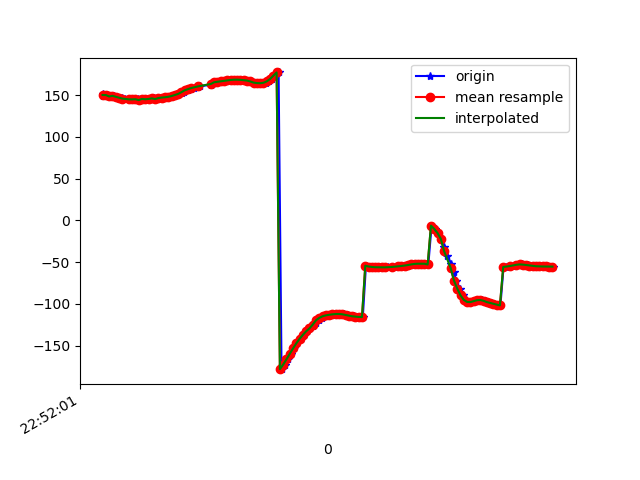

Source data for this figure (header and first rows):
1617835921321, 531564864604278, 151.2908, 43.10513, 76.96203
1617835921325, 531564883835048, 149.2, 42.64, 78.47
1617835921347, 531564903065818, 150.2, 41.98, 77.85
1617835921364, 531564922296588, 148.5, 41.2, 78.75
1617835921387, 531564941527358, 149.3, 40.45, 78.18
1617835921403, 531564960758128, 148.2, 39.4, 78.36
1617835921421, 531564979988898, 147, 38.58, 78.98
1617835921440, 531564999219668, 147, 37.47, 78.45
1617835921458, 531565018450438, 145, 36.84, 79.71
1617835921481, 531565037681208, 145.7, 36, 79.12
1617835921498, 531565056911978, 144.4, 35.24, 79.62
1617835921515, 531565076142748, 145, 34.74, 79.13
1617835921535, 531565095373518, 145.2, 33.94, 78.83
1617835921554, 531565114604288, 144.2, 33.57, 79.77
1617835921576, 531565133835058, 145.5, 33.04, 79.21
1617835921592, 531565153065828, 145.1, 32.55, 79.42
1617835921612, 531565172296598, 145.5, 32.5, 79.45
1617835921631, 531565191527368, 146.2, 32.07, 79.04
1617835921651, 531565210758138, 145.4, 31.92, 79.9
1617835921668, 531565229988908, 146.6, 31.82, 79.34
1617835921687, 531565249219678, 147.2, 31.66, 79.07
1617835921709, 531565268450448, 147.5, 31.51, 78.88
1617835921724, 531565287681218, 148.1, 31.46, 78.56
1617835921744, 531565306911988, 149, 31.58, 78.07
1617835921763, 531565326142758, 150.2, 31.87, 77.42
1617835921784, 531565345373528, 151.5, 32.37, 76.63
1617835921803, 531565364604298, 152.9, 33.09, 75.8
1617835921819, 531565383835068, 154.3, 33.97, 74.97
1617835921839, 531565403065838, 155.9, 34.98, 74.16
1617835921859, 531565422296608, 157.3, 36.01, 73.4
1617835921877, 531565441527378, 158.6, 36.99, 72.69
1617835921901, 531565460758148, 159.9, 37.9, 71.95
1617835921916, 531565479988918, 161.1, 38.78, 71.07
1617835921980, 531565499219688, 162.2, 39.57, 70.11
1617835921982, 531565518450458, 163.1, 40.27, 69.14
1617835921986, 531565537681228, 164, 40.94, 68.21
1617835921998, 531565556911998, 164.8, 41.58, 67.32
1617835922009, 531565576142768, 165.5, 42.16, 66.51
1617835922030, 531565595373538, 166.1, 42.68, 65.79
1617835922049, 531565614604308, 166.7, 43.12, 65.17
1617835922069, 531565633835078, 167.2, 43.45, 64.59
1617835922086, 531565653065848, 167.8, 43.63, 64.03
1617835922109, 531565672296618, 168.3, 43.67, 63.53
1617835922125, 531565691527388, 168.6, 43.54, 63.13
1617835922145, 531565710758158, 168.6, 43.28, 62.89
1617835922163, 531565729988928, 168.4, 42.92, 62.82
1617835922182, 531565749219698, 168, 42.54, 62.88
1617835922202, 531565768450468, 167.6, 42.06, 63.03
1617835922221, 531565787681238, 166.9, 41.45, 63.31
1617835922239, 531565806912008, 166, 40.79, 63.77
1617835922258, 531565826142778, 165.1, 40.11, 64.04
1617835922278, 531565845373548, 164.5, 39.31, 64.15
1617835922297, 531565864604318, 164.4, 38.29, 64.62
1617835922315, 531565883835088, 164.9, 37.64, 65.14
1617835922335, 531565903065858, 166.6, 37.3, 64.64
1617835922353, 531565922296628, 169.4, 36.52, 62.92
1617835922374, 531565941527398, 173.3, 35.25, 60.53
1617835922392, 531565960758168, 177.3, 34.31, 57.73
1617835922410, 531565979988938, -178.2, 34.5, 54.09
1617835922432, 531565999219708, -172.7, 35.34, 49.16
1617835922449, 531566018450478, -166.4, 36.01, 43.05
... 84 more rows
